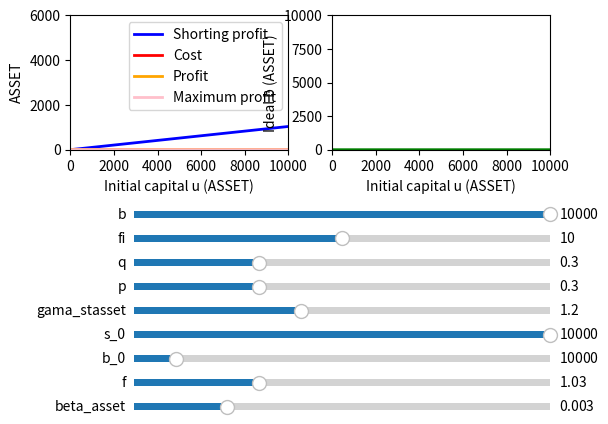

Source code (Python): (Note: this script raises an exception after producing the figure.)
import numpy as np
import matplotlib.pyplot as plt
from matplotlib.widgets import Slider, Button, RadioButtons

fig, (ax1, ax2) = plt.subplots(1,2)
plt.subplots_adjust(left=0.15, bottom=0.6)
u = np.arange(0.0, 10000.0, 1)
s = 0 * u
l, = ax1.plot(u, s, lw=2, color='blue')
r, = ax1.plot(u, s, lw=2, color='red')
w, = ax1.plot(u, s, lw=2, color='orange')
bp, = ax1.plot(u, s, lw=2, color='pink')
pr, = ax2.plot(u, s, lw=2, color='green')

ax1.set_xlabel('Initial capital u (ASSET)')
ax1.set_ylabel('ASSET')
ax1.legend(['Shorting profit', 'Cost', 'Profit', 'Maximum profit'])
ax1.axis([0, 10000, 0, 6000])

ax2.set_xlabel('Initial capital u (ASSET)')
ax2.set_ylabel('Ideal b (ASSET)')
ax2.axis([0, 10000, 0, 10000])

axcolor = 'lightgoldenrodyellow'

ax_beta_asset = plt.axes([0.25, 0.05, 0.65, 0.03], facecolor=axcolor)
ax_f = plt.axes([0.25, 0.1, 0.65, 0.03], facecolor=axcolor)
ax_b_0 = plt.axes([0.25, 0.15, 0.65, 0.03], facecolor=axcolor)
ax_s_0 = plt.axes([0.25, 0.2, 0.65, 0.03], facecolor=axcolor)
ax_gama_stasset = plt.axes([0.25, 0.25, 0.65, 0.03], facecolor=axcolor)
ax_p = plt.axes([0.25, 0.3, 0.65, 0.03], facecolor=axcolor)
ax_q = plt.axes([0.25, 0.35, 0.65, 0.03], facecolor=axcolor)
ax_fi = plt.axes([0.25, 0.4, 0.65, 0.03], facecolor=axcolor)
ax_b = plt.axes([0.25, 0.45, 0.65, 0.03], facecolor=axcolor)

beta_asset = Slider(ax_beta_asset, 'beta_asset', 0.001, 0.01, valinit=0.003)
f = Slider(ax_f, 'f', 1, 1.1, valinit=1.03)
b_0 = Slider(ax_b_0, 'b_0', 1, 100000, valinit=10000)
s_0 = Slider(ax_s_0, 's_0', 1, 10000, valinit=10000)
gama_stasset = Slider(ax_gama_stasset, 'gama_stasset', 1, 1.5, valinit=1.2)
p = Slider(ax_p, 'p', 0, 1, valinit=0.3)
q = Slider(ax_q, 'q', 0, 1, valinit=0.3)
fi = Slider(ax_fi, 'fi', 0, 20, valinit=10)
b = Slider(ax_b, 'b', 0, 10000, valinit=10000)

def update(val = None):
    z = (u * s_0.val) / (b_0.val * gama_stasset.val)
    b_star = z * b_0.val / s_0.val
    b_prime = (b_0.val / s_0.val) * (1 - p.val * b.val / (b_0.val + b.val)) * f.val * z

    shorting_profit = b_star - b_prime
    expenses = beta_asset.val * b.val + q.val * b.val / fi.val

    ideal_b = np.maximum(0, np.minimum(u, np.sqrt((u * f.val * p.val * b_0.val) / (gama_stasset.val * (beta_asset.val + q.val / fi.val))) - b_0.val))

    ideal_b_prime = (b_0.val / s_0.val) * (1 - p.val * ideal_b / (b_0.val + ideal_b)) * f.val * z
    ideal_shorting_profit = b_star - ideal_b_prime
    ideal_expenses = beta_asset.val * ideal_b + q.val * ideal_b / fi.val

    l.set_ydata(shorting_profit)
    r.set_ydata(expenses)
    w.set_ydata(shorting_profit - expenses)
    bp.set_ydata(ideal_shorting_profit - ideal_expenses)
    pr.set_ydata(ideal_b)
    fig.canvas.draw_idle()

update()

beta_asset.on_changed(update)
f.on_changed(update)
b_0.on_changed(update)
s_0.on_changed(update)
gama_stasset.on_changed(update)
p.on_changed(update)
q.on_changed(update)
fi.on_changed(update)
b.on_changed(update)

plt.show()
